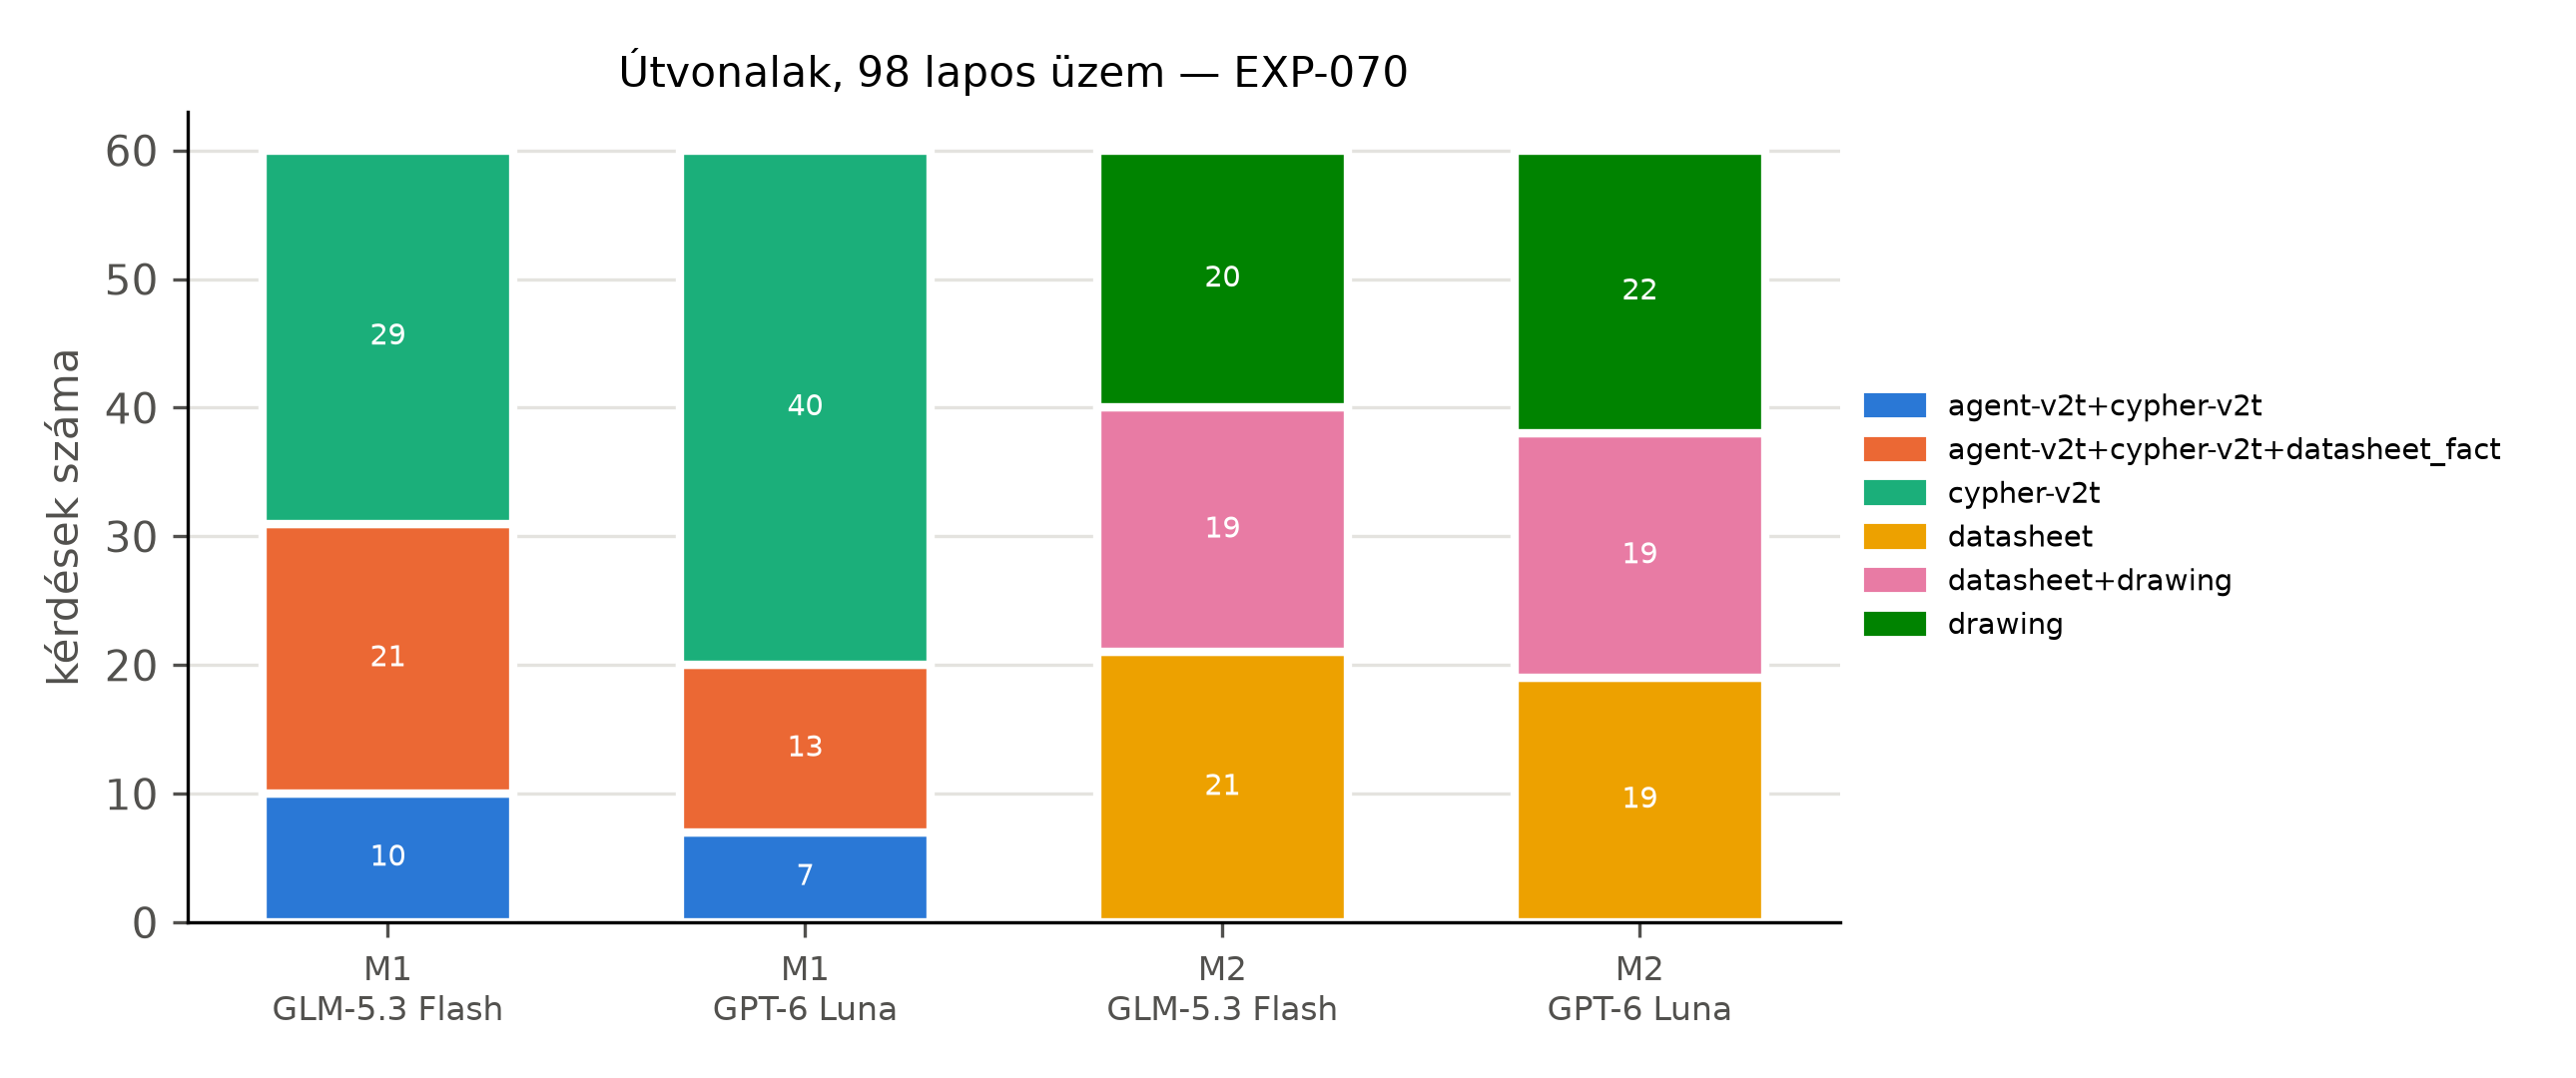

The file beside this chart, header and first rows:
method, model, route, n
M1, glm, agent-v2t+cypher-v2t, 10
M1, glm, cypher-v2t, 29
M1, glm, agent-v2t+cypher-v2t+datasheet_fact, 21
M1, luna, cypher-v2t, 40
M1, luna, agent-v2t+cypher-v2t+datasheet_fact, 13
M1, luna, agent-v2t+cypher-v2t, 7
M2, glm, drawing, 20
M2, glm, datasheet, 21
M2, glm, datasheet+drawing, 19
M2, luna, drawing, 22
M2, luna, datasheet, 19
M2, luna, datasheet+drawing, 19
